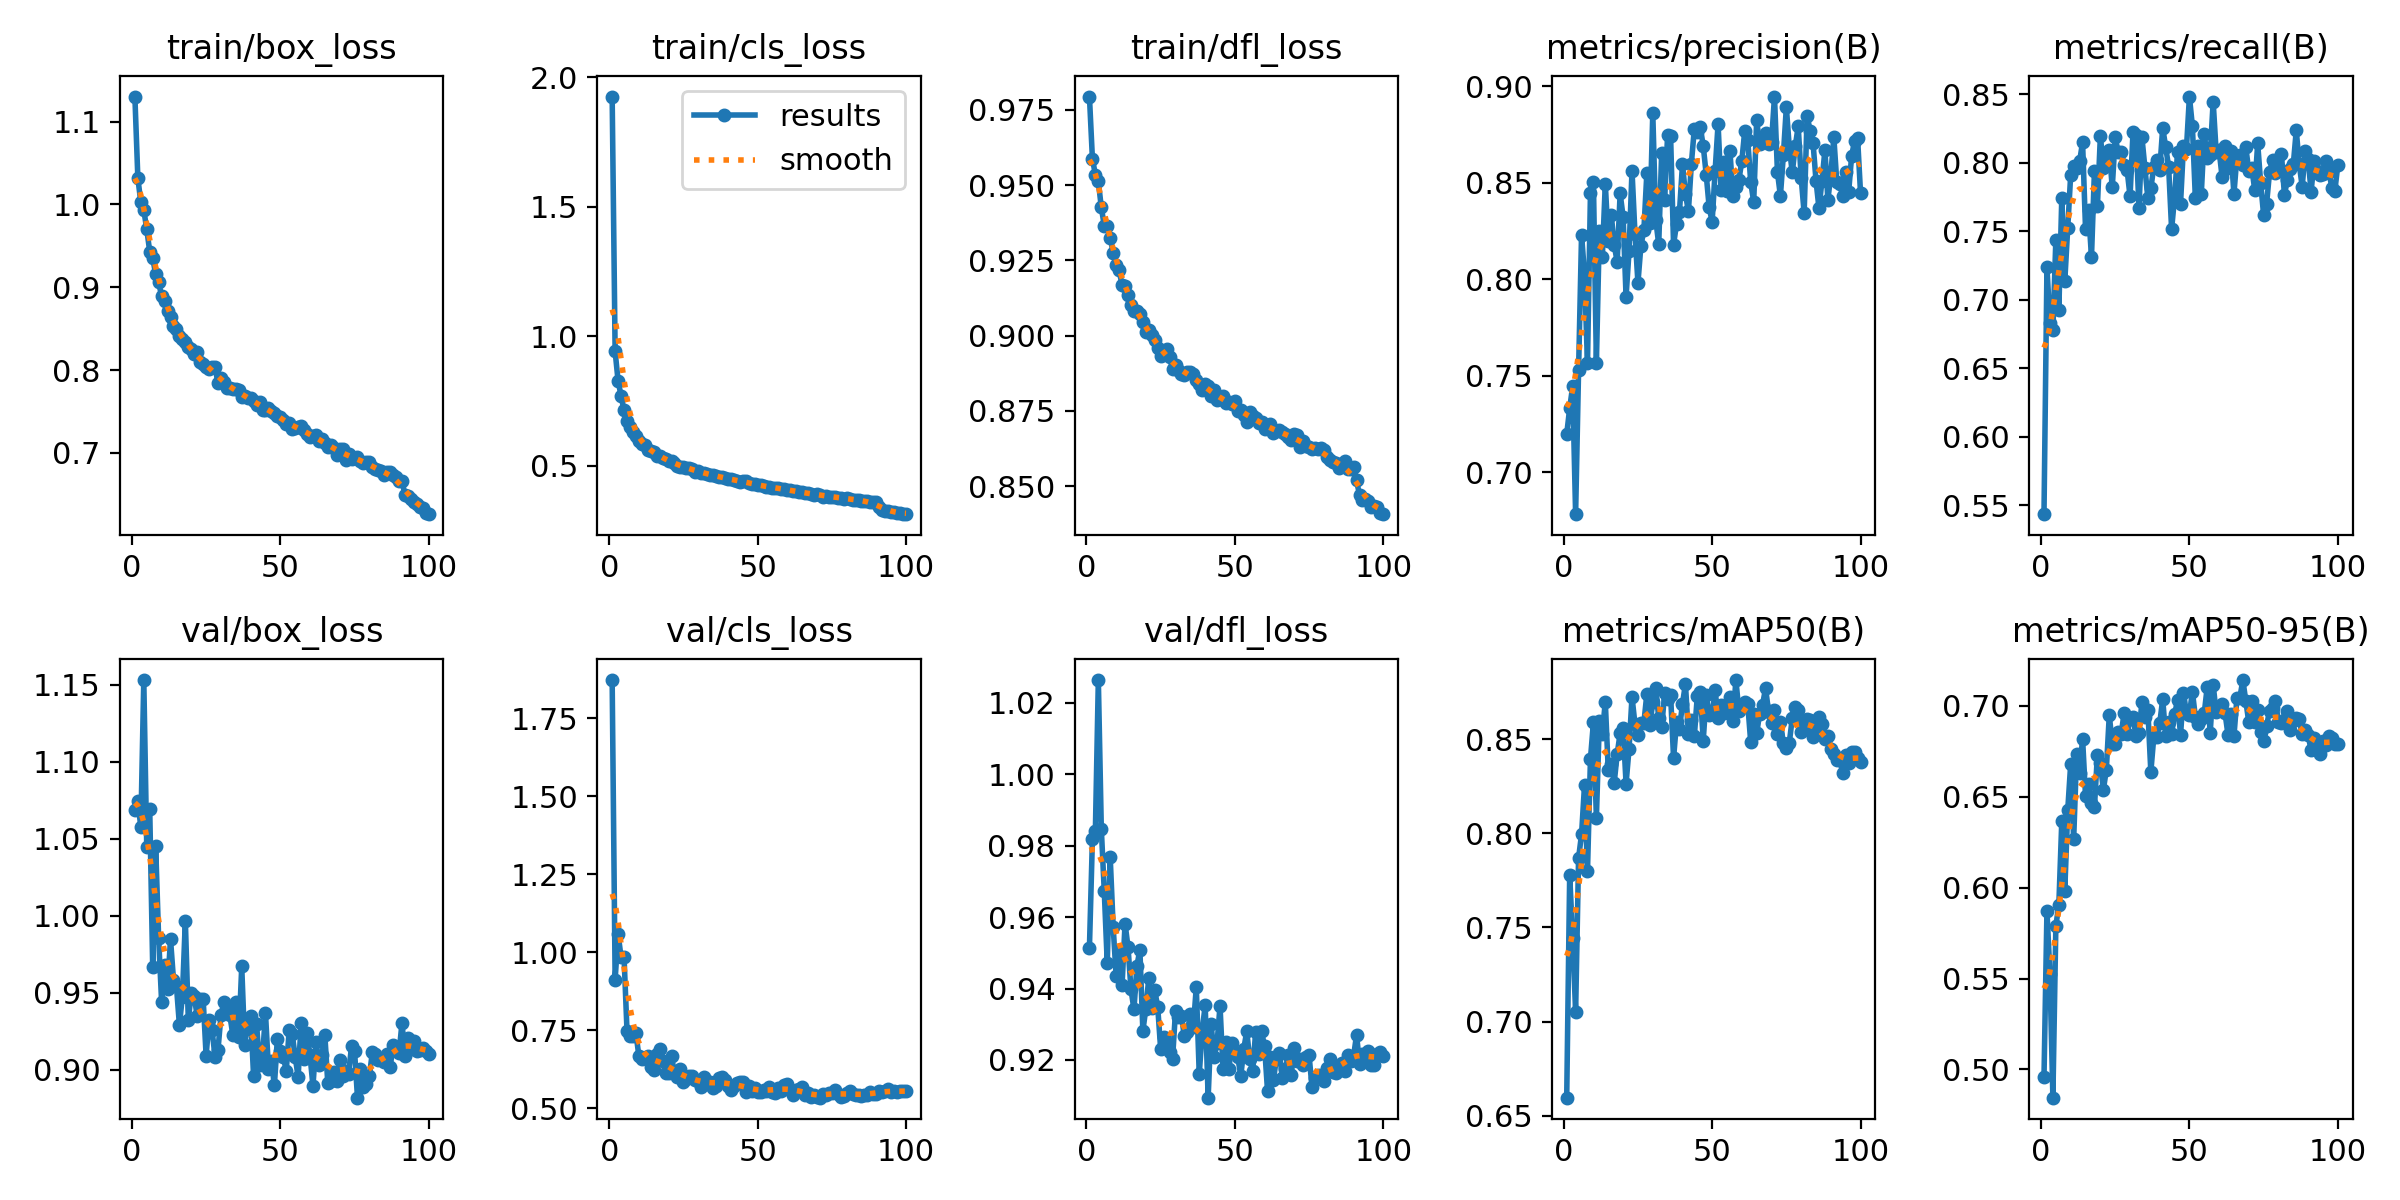

The table this chart was drawn from, first rows:
epoch, time, train/box_loss, train/cls_loss, train/dfl_loss, metrics/precision(B), metrics/recall(B), metrics/mAP50(B), metrics/mAP50-95(B), val/box_loss, val/cls_loss, val/dfl_loss, lr/pg0, lr/pg1, lr/pg2
1, 20.56, 1.13, 1.926, 0.9794, 0.7197, 0.5434, 0.6595, 0.4956, 1.068, 1.872, 0.9514, 0.0004127, 0.0004127, 0.0004127
2, 34.84, 1.032, 0.9412, 0.9588, 0.7331, 0.7236, 0.7777, 0.5874, 1.074, 0.9119, 0.9817, 0.0008212, 0.0008212, 0.0008212
3, 48.61, 1.003, 0.8269, 0.9534, 0.7445, 0.6833, 0.7446, 0.5523, 1.057, 1.058, 0.984, 0.001221, 0.001221, 0.001221
4, 62.33, 0.9933, 0.7701, 0.9512, 0.6783, 0.6778, 0.7052, 0.4845, 1.153, 0.9838, 1.026, 0.001213, 0.001213, 0.001213
5, 75.76, 0.97, 0.713, 0.9425, 0.753, 0.7438, 0.787, 0.579, 1.044, 0.985, 0.9847, 0.0012, 0.0012, 0.0012
6, 89.34, 0.9431, 0.6734, 0.9365, 0.8231, 0.6922, 0.7995, 0.5904, 1.069, 0.7479, 0.9672, 0.001188, 0.001188, 0.001188
7, 102.9, 0.9353, 0.6507, 0.9365, 0.8026, 0.7745, 0.8256, 0.6365, 0.9668, 0.7296, 0.9472, 0.001176, 0.001176, 0.001176
8, 116.3, 0.9159, 0.6317, 0.9324, 0.7564, 0.7134, 0.78, 0.598, 1.045, 0.7299, 0.9767, 0.001163, 0.001163, 0.001163
9, 129.7, 0.9062, 0.6137, 0.9275, 0.8448, 0.7524, 0.8396, 0.6425, 0.9857, 0.7415, 0.9573, 0.001151, 0.001151, 0.001151
10, 143.4, 0.8891, 0.595, 0.9236, 0.8506, 0.7913, 0.859, 0.668, 0.9442, 0.6668, 0.9434, 0.001139, 0.001139, 0.001139
11, 158.2, 0.8834, 0.5842, 0.9217, 0.7568, 0.7977, 0.8083, 0.6265, 0.9679, 0.6566, 0.9509, 0.001126, 0.001126, 0.001126
12, 172, 0.8708, 0.5788, 0.9167, 0.825, 0.796, 0.8599, 0.6734, 0.9526, 0.6605, 0.941, 0.001114, 0.001114, 0.001114
13, 185.5, 0.8638, 0.5614, 0.9164, 0.8114, 0.801, 0.853, 0.663, 0.9849, 0.6684, 0.9582, 0.001102, 0.001102, 0.001102
14, 199, 0.8532, 0.5548, 0.9134, 0.8496, 0.815, 0.87, 0.6819, 0.9586, 0.6308, 0.9516, 0.001089, 0.001089, 0.001089
15, 212.5, 0.8491, 0.5514, 0.9102, 0.8197, 0.7516, 0.8336, 0.6503, 0.9544, 0.6219, 0.9397, 0.001077, 0.001077, 0.001077
16, 226, 0.8409, 0.5352, 0.9082, 0.8335, 0.7656, 0.8369, 0.6571, 0.9291, 0.6749, 0.9342, 0.001064, 0.001064, 0.001064
17, 240.1, 0.8374, 0.5353, 0.9082, 0.8179, 0.731, 0.8269, 0.6468, 0.9474, 0.6901, 0.9464, 0.001052, 0.001052, 0.001052
18, 253.8, 0.8333, 0.529, 0.9073, 0.809, 0.7942, 0.8422, 0.6442, 0.9968, 0.6503, 0.9508, 0.00104, 0.00104, 0.00104
19, 267.3, 0.8284, 0.5243, 0.9044, 0.8444, 0.7684, 0.8532, 0.673, 0.9322, 0.6127, 0.9281, 0.001027, 0.001027, 0.001027
20, 281, 0.8252, 0.5187, 0.9012, 0.8324, 0.8198, 0.8561, 0.6683, 0.9496, 0.6129, 0.9344, 0.001015, 0.001015, 0.001015
21, 294.5, 0.8195, 0.5177, 0.9019, 0.7909, 0.7961, 0.8265, 0.6536, 0.9477, 0.6658, 0.9429, 0.001002, 0.001002, 0.001002
22, 308.3, 0.8219, 0.5095, 0.9002, 0.8145, 0.8048, 0.8449, 0.6647, 0.9346, 0.6117, 0.9346, 0.0009901, 0.0009901, 0.0009901
23, 322, 0.8093, 0.5, 0.8986, 0.8563, 0.809, 0.8726, 0.6947, 0.9456, 0.6007, 0.9395, 0.0009778, 0.0009778, 0.0009778
24, 335.4, 0.8076, 0.4951, 0.8959, 0.8236, 0.782, 0.8581, 0.6791, 0.946, 0.6257, 0.9349, 0.0009654, 0.0009654, 0.0009654
25, 348.6, 0.8043, 0.494, 0.8933, 0.7981, 0.8186, 0.8525, 0.6792, 0.9091, 0.5835, 0.923, 0.000953, 0.000953, 0.000953
26, 362.5, 0.8012, 0.4921, 0.894, 0.8174, 0.8078, 0.8585, 0.6855, 0.9325, 0.5946, 0.9263, 0.0009406, 0.0009406, 0.0009406
27, 377.2, 0.8032, 0.4904, 0.8955, 0.8254, 0.8077, 0.8588, 0.6843, 0.9258, 0.602, 0.9245, 0.0009283, 0.0009283, 0.0009283
28, 390.7, 0.8032, 0.4879, 0.8928, 0.8549, 0.7983, 0.8741, 0.696, 0.9084, 0.6024, 0.9223, 0.0009159, 0.0009159, 0.0009159
29, 404.3, 0.7846, 0.475, 0.8891, 0.8293, 0.7948, 0.8577, 0.6847, 0.9128, 0.5893, 0.9203, 0.0009035, 0.0009035, 0.0009035
30, 418.2, 0.7901, 0.4796, 0.8902, 0.8859, 0.7755, 0.8696, 0.6926, 0.9353, 0.5867, 0.9337, 0.0008911, 0.0008911, 0.0008911
31, 434.2, 0.7851, 0.473, 0.8888, 0.8308, 0.8226, 0.8772, 0.6936, 0.9442, 0.5664, 0.9321, 0.0008787, 0.0008787, 0.0008787
32, 448.2, 0.7779, 0.4699, 0.8871, 0.8181, 0.8204, 0.8615, 0.6831, 0.9407, 0.5986, 0.9323, 0.0008664, 0.0008664, 0.0008664
33, 461.7, 0.7788, 0.4681, 0.8871, 0.8656, 0.7668, 0.8565, 0.685, 0.9353, 0.5764, 0.9266, 0.000854, 0.000854, 0.000854
34, 475.2, 0.7776, 0.4655, 0.8878, 0.8412, 0.8185, 0.8747, 0.7019, 0.9227, 0.5834, 0.928, 0.0008416, 0.0008416, 0.0008416
35, 488.6, 0.7771, 0.4629, 0.8878, 0.8749, 0.7964, 0.8714, 0.6938, 0.9442, 0.5648, 0.9328, 0.0008293, 0.0008293, 0.0008293
36, 502, 0.7756, 0.4611, 0.8874, 0.8742, 0.7742, 0.8737, 0.6976, 0.9211, 0.5702, 0.9292, 0.0008169, 0.0008169, 0.0008169
37, 515.7, 0.7676, 0.4552, 0.8854, 0.8178, 0.7813, 0.84, 0.6636, 0.9671, 0.5958, 0.9404, 0.0008045, 0.0008045, 0.0008045
38, 529.3, 0.7685, 0.4549, 0.8838, 0.8288, 0.7972, 0.859, 0.6828, 0.9159, 0.6009, 0.916, 0.0007921, 0.0007921, 0.0007921
39, 542.8, 0.7664, 0.4511, 0.8821, 0.8351, 0.8019, 0.8556, 0.683, 0.9304, 0.5917, 0.9284, 0.0007797, 0.0007797, 0.0007797
40, 556.3, 0.7658, 0.4496, 0.8839, 0.8595, 0.7949, 0.8688, 0.6903, 0.9349, 0.5713, 0.9353, 0.0007674, 0.0007674, 0.0007674
41, 569.5, 0.7631, 0.4474, 0.8832, 0.8443, 0.8255, 0.8795, 0.7036, 0.8957, 0.5577, 0.9095, 0.000755, 0.000755, 0.000755
42, 582.8, 0.7576, 0.4441, 0.8801, 0.8351, 0.8116, 0.8527, 0.6833, 0.9296, 0.5694, 0.9301, 0.0007426, 0.0007426, 0.0007426
43, 595.9, 0.7617, 0.4416, 0.8819, 0.8599, 0.7969, 0.8603, 0.6909, 0.903, 0.5808, 0.9208, 0.0007302, 0.0007302, 0.0007302
44, 609.2, 0.7517, 0.4381, 0.8788, 0.878, 0.7515, 0.8517, 0.6846, 0.9077, 0.5838, 0.9247, 0.0007179, 0.0007179, 0.0007179
45, 622.6, 0.7516, 0.4386, 0.8788, 0.8763, 0.7748, 0.873, 0.6952, 0.9368, 0.5844, 0.9351, 0.0007055, 0.0007055, 0.0007055
46, 635.7, 0.7545, 0.4395, 0.88, 0.8788, 0.8081, 0.8751, 0.703, 0.9007, 0.5505, 0.9174, 0.0006931, 0.0006931, 0.0006931
47, 648.9, 0.7512, 0.4343, 0.8775, 0.8691, 0.7699, 0.8494, 0.6839, 0.9059, 0.5704, 0.9251, 0.0006808, 0.0006808, 0.0006808
48, 662.1, 0.7477, 0.4291, 0.878, 0.8542, 0.8125, 0.8735, 0.7072, 0.8898, 0.5542, 0.9176, 0.0006684, 0.0006684, 0.0006684
49, 675.3, 0.7441, 0.4284, 0.8772, 0.8373, 0.8104, 0.863, 0.6958, 0.9201, 0.5631, 0.9248, 0.000656, 0.000656, 0.000656
50, 688.4, 0.7435, 0.4247, 0.8782, 0.8298, 0.8484, 0.8633, 0.6951, 0.9122, 0.5532, 0.9223, 0.0006436, 0.0006436, 0.0006436
51, 702.2, 0.7393, 0.4233, 0.8749, 0.856, 0.8268, 0.8761, 0.7077, 0.9085, 0.5515, 0.9207, 0.0006312, 0.0006312, 0.0006312
52, 715.7, 0.7353, 0.4196, 0.8753, 0.8805, 0.7743, 0.8616, 0.6938, 0.8994, 0.5577, 0.9155, 0.0006189, 0.0006189, 0.0006189
53, 728.9, 0.7361, 0.4185, 0.8737, 0.8463, 0.8121, 0.8682, 0.6897, 0.9259, 0.5557, 0.9231, 0.0006065, 0.0006065, 0.0006065
54, 742.1, 0.7285, 0.4166, 0.8713, 0.8609, 0.7773, 0.8641, 0.6926, 0.9233, 0.5692, 0.928, 0.0005941, 0.0005941, 0.0005941
55, 755.2, 0.7305, 0.4153, 0.8746, 0.8456, 0.8209, 0.8656, 0.6959, 0.9086, 0.5531, 0.9203, 0.0005818, 0.0005818, 0.0005818
56, 768.6, 0.7309, 0.4124, 0.8733, 0.8663, 0.8032, 0.8724, 0.7103, 0.8953, 0.5488, 0.9169, 0.0005694, 0.0005694, 0.0005694
57, 782.1, 0.7322, 0.4145, 0.8726, 0.8433, 0.806, 0.8597, 0.685, 0.9303, 0.5658, 0.9279, 0.000557, 0.000557, 0.000557
58, 796.2, 0.7275, 0.4106, 0.8711, 0.8476, 0.8447, 0.8815, 0.7115, 0.9068, 0.5541, 0.9217, 0.0005446, 0.0005446, 0.0005446
59, 810.8, 0.7225, 0.4085, 0.8713, 0.8512, 0.8082, 0.8652, 0.6964, 0.924, 0.5742, 0.928, 0.0005322, 0.0005322, 0.0005322
60, 824.3, 0.7196, 0.4071, 0.869, 0.8614, 0.8092, 0.8684, 0.6977, 0.9093, 0.5764, 0.9238, 0.0005199, 0.0005199, 0.0005199
... 40 more rows
